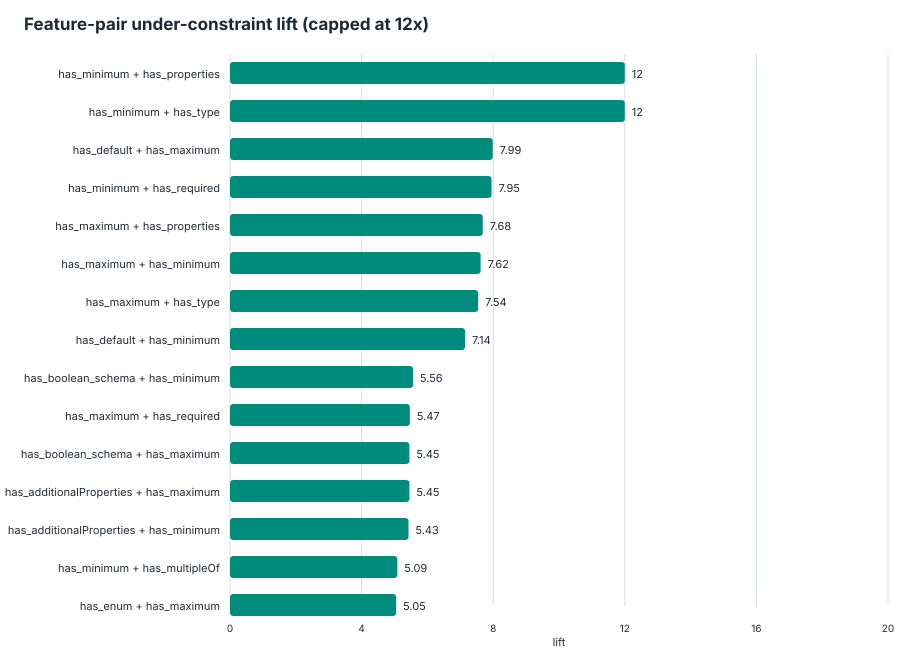

The table this chart was drawn from, first rows:
feature_pair, feature_a, feature_b, schemas_with_pair, schemas_without_pair, support, under_with_pair, under_without_pair, under_denominator_with, under_denominator_without, under_rate_with, under_rate_without, lift, delta, eligible_lift
has_minimum__AND__has_properties, has_minimum, has_properties, 193, 1596, 0.1079, 390, 146, 682, 3842, 0.5718, 0.038, 15.05, 0.5338, true
has_minimum__AND__has_type, has_minimum, has_type, 195, 1594, 0.109, 390, 146, 694, 3830, 0.562, 0.03812, 14.74, 0.5238, true
has_default__AND__has_maximum, has_default, has_maximum, 19, 1770, 0.01062, 59, 477, 69, 4455, 0.8551, 0.1071, 7.986, 0.748, true
has_minimum__AND__has_required, has_minimum, has_required, 151, 1638, 0.0844, 278, 258, 540, 3984, 0.5148, 0.06476, 7.95, 0.4501, true
has_maximum__AND__has_properties, has_maximum, has_properties, 78, 1711, 0.0436, 183, 353, 286, 4238, 0.6399, 0.08329, 7.682, 0.5566, true
has_maximum__AND__has_minimum, has_maximum, has_minimum, 76, 1713, 0.04248, 177, 359, 275, 4249, 0.6436, 0.08449, 7.618, 0.5591, true
has_maximum__AND__has_type, has_maximum, has_type, 79, 1710, 0.04416, 183, 353, 291, 4233, 0.6289, 0.08339, 7.541, 0.5455, true
has_default__AND__has_minimum, has_default, has_minimum, 32, 1757, 0.01789, 81, 455, 110, 4414, 0.7364, 0.1031, 7.144, 0.6333, true
has_boolean_schema__AND__has_minimum, has_boolean_schema, has_minimum, 89, 1700, 0.04975, 151, 385, 298, 4226, 0.5067, 0.0911, 5.562, 0.4156, true
has_maximum__AND__has_required, has_maximum, has_required, 54, 1735, 0.03018, 105, 431, 193, 4331, 0.544, 0.09952, 5.467, 0.4445, true
has_boolean_schema__AND__has_maximum, has_boolean_schema, has_maximum, 41, 1748, 0.02292, 77, 459, 135, 4389, 0.5704, 0.1046, 5.454, 0.4658, true
has_additionalProperties__AND__has_maxim…, has_additionalProperties, has_maximum, 40, 1749, 0.02236, 77, 459, 135, 4389, 0.5704, 0.1046, 5.454, 0.4658, true
has_additionalProperties__AND__has_minim…, has_additionalProperties, has_minimum, 90, 1699, 0.05031, 151, 385, 305, 4219, 0.4951, 0.09125, 5.425, 0.4038, true
has_minimum__AND__has_multipleOf, has_minimum, has_multipleOf, 6, 1783, 0.003354, 13, 523, 22, 4502, 0.5909, 0.1162, 5.087, 0.4747, true
has_enum__AND__has_maximum, has_enum, has_maximum, 21, 1768, 0.01174, 41, 495, 73, 4451, 0.5616, 0.1112, 5.05, 0.4504, true
has_enum__AND__has_minimum, has_enum, has_minimum, 52, 1737, 0.02907, 101, 435, 206, 4318, 0.4903, 0.1007, 4.867, 0.3896, true
has_additionalProperties__AND__has_multi…, has_additionalProperties, has_multipleOf, 9, 1780, 0.005031, 12, 524, 22, 4502, 0.5455, 0.1164, 4.686, 0.4291, true
has_boolean_schema__AND__has_multipleOf, has_boolean_schema, has_multipleOf, 9, 1780, 0.005031, 12, 524, 22, 4502, 0.5455, 0.1164, 4.686, 0.4291, true
has_multipleOf__AND__has_properties, has_multipleOf, has_properties, 10, 1779, 0.00559, 15, 521, 28, 4496, 0.5357, 0.1159, 4.623, 0.4198, true
has_multipleOf__AND__has_type, has_multipleOf, has_type, 10, 1779, 0.00559, 15, 521, 28, 4496, 0.5357, 0.1159, 4.623, 0.4198, true
has_maximum__AND__has_ref, has_maximum, has_ref, 7, 1782, 0.003913, 13, 523, 27, 4497, 0.4815, 0.1163, 4.14, 0.3652, true
has_multipleOf__AND__has_required, has_multipleOf, has_required, 9, 1780, 0.005031, 12, 524, 25, 4499, 0.48, 0.1165, 4.121, 0.3635, true
has_defs__AND__has_minimum, has_defs, has_minimum, 19, 1770, 0.01062, 34, 502, 76, 4448, 0.4474, 0.1129, 3.964, 0.3345, true
has_minimum__AND__has_ref, has_minimum, has_ref, 19, 1770, 0.01062, 33, 503, 75, 4449, 0.44, 0.1131, 3.892, 0.3269, true
has_defs__AND__has_maximum, has_defs, has_maximum, 6, 1783, 0.003354, 11, 525, 25, 4499, 0.44, 0.1167, 3.771, 0.3233, true
has_maxLength__AND__has_minimum, has_maxLength, has_minimum, 14, 1775, 0.007826, 22, 514, 58, 4466, 0.3793, 0.1151, 3.296, 0.2642, true
has_default__AND__has_ref, has_default, has_ref, 9, 1780, 0.005031, 10, 526, 26, 4498, 0.3846, 0.1169, 3.289, 0.2677, true
has_items__AND__has_maximum, has_items, has_maximum, 19, 1770, 0.01062, 29, 507, 78, 4446, 0.3718, 0.114, 3.26, 0.2578, true
has_anyOf__AND__has_minimum, has_anyOf, has_minimum, 5, 1784, 0.002795, 14, 522, 37, 4487, 0.3784, 0.1163, 3.252, 0.262, true
has_default__AND__has_defs, has_default, has_defs, 11, 1778, 0.006149, 10, 526, 27, 4497, 0.3704, 0.117, 3.166, 0.2534, true
has_items__AND__has_minimum, has_items, has_minimum, 52, 1737, 0.02907, 76, 460, 225, 4299, 0.3378, 0.107, 3.157, 0.2308, true
has_minItems__AND__has_pattern, has_minItems, has_pattern, 14, 1775, 0.007826, 17, 519, 47, 4477, 0.3617, 0.1159, 3.12, 0.2458, true
has_maxItems__AND__has_minimum, has_maxItems, has_minimum, 5, 1784, 0.002795, 11, 525, 31, 4493, 0.3548, 0.1168, 3.037, 0.238, true
has_maxItems__AND__has_minLength, has_maxItems, has_minLength, 6, 1783, 0.003354, 7, 529, 20, 4504, 0.35, 0.1175, 2.98, 0.2325, true
has_minItems__AND__has_patternProperties, has_minItems, has_patternProperties, 9, 1780, 0.005031, 8, 528, 24, 4500, 0.3333, 0.1173, 2.841, 0.216, true
has_maximum__AND__has_pattern, has_maximum, has_pattern, 12, 1777, 0.006708, 17, 519, 53, 4471, 0.3208, 0.1161, 2.763, 0.2047, true
has_minimum__AND__has_pattern, has_minimum, has_pattern, 24, 1765, 0.01342, 38, 498, 122, 4402, 0.3115, 0.1131, 2.753, 0.1983, true
has_minLength__AND__has_minimum, has_minLength, has_minimum, 18, 1771, 0.01006, 24, 512, 78, 4446, 0.3077, 0.1152, 2.672, 0.1925, true
has_maxLength__AND__has_maximum, has_maxLength, has_maximum, 6, 1783, 0.003354, 7, 529, 23, 4501, 0.3043, 0.1175, 2.59, 0.1868, true
has_items__AND__has_patternProperties, has_items, has_patternProperties, 14, 1775, 0.007826, 11, 525, 37, 4487, 0.2973, 0.117, 2.541, 0.1803, true
has_anyOf__AND__has_minItems, has_anyOf, has_minItems, 11, 1778, 0.006149, 11, 525, 40, 4484, 0.275, 0.1171, 2.349, 0.1579, true
has_maximum__AND__has_minItems, has_maximum, has_minItems, 7, 1782, 0.003913, 10, 526, 38, 4486, 0.2632, 0.1173, 2.244, 0.1459, true
has_maxItems__AND__has_pattern, has_maxItems, has_pattern, 11, 1778, 0.006149, 6, 530, 23, 4501, 0.2609, 0.1178, 2.215, 0.1431, true
has_minItems__AND__has_minimum, has_minItems, has_minimum, 15, 1774, 0.008385, 21, 515, 82, 4442, 0.2561, 0.1159, 2.209, 0.1402, true
has_default__AND__has_properties, has_default, has_properties, 182, 1607, 0.1017, 88, 448, 424, 4100, 0.2075, 0.1093, 1.899, 0.09828, true
has_default__AND__has_type, has_default, has_type, 184, 1605, 0.1029, 88, 448, 434, 4090, 0.2028, 0.1095, 1.851, 0.09323, true
has_minimum__AND__has_oneOf, has_minimum, has_oneOf, 9, 1780, 0.005031, 8, 528, 43, 4481, 0.186, 0.1178, 1.579, 0.06822, true
has_minProperties__AND__has_type, has_minProperties, has_type, 21, 1768, 0.01174, 10, 526, 54, 4470, 0.1852, 0.1177, 1.574, 0.06751, true
has_minItems__AND__has_minLength, has_minItems, has_minLength, 22, 1767, 0.0123, 18, 518, 98, 4426, 0.1837, 0.117, 1.569, 0.06664, true
has_default__AND__has_required, has_default, has_required, 121, 1668, 0.06764, 47, 489, 262, 4262, 0.1794, 0.1147, 1.564, 0.06465, true
has_maxItems__AND__has_required, has_maxItems, has_required, 27, 1762, 0.01509, 14, 522, 81, 4443, 0.1728, 0.1175, 1.471, 0.05535, true
has_default__AND__has_enum, has_default, has_enum, 37, 1752, 0.02068, 14, 522, 82, 4442, 0.1707, 0.1175, 1.453, 0.05322, true
has_patternProperties__AND__has_type, has_patternProperties, has_type, 44, 1745, 0.02459, 17, 519, 106, 4418, 0.1604, 0.1175, 1.365, 0.0429, true
has_anyOf__AND__has_default, has_anyOf, has_default, 7, 1782, 0.003913, 4, 532, 25, 4499, 0.16, 0.1182, 1.353, 0.04175, true
has_maxItems__AND__has_minItems, has_maxItems, has_minItems, 27, 1762, 0.01509, 14, 522, 91, 4433, 0.1538, 0.1178, 1.307, 0.03609, true
has_default__AND__has_minLength, has_default, has_minLength, 6, 1783, 0.003354, 3, 533, 20, 4504, 0.15, 0.1183, 1.268, 0.03166, true
has_maxLength__AND__has_minItems, has_maxLength, has_minItems, 6, 1783, 0.003354, 3, 533, 20, 4504, 0.15, 0.1183, 1.268, 0.03166, true
has_minLength__AND__has_pattern, has_minLength, has_pattern, 43, 1746, 0.02404, 25, 511, 170, 4354, 0.1471, 0.1174, 1.253, 0.0297, true
has_maxLength__AND__has_oneOf, has_maxLength, has_oneOf, 15, 1774, 0.008385, 5, 531, 34, 4490, 0.1471, 0.1183, 1.243, 0.0288, true
has_boolean_schema__AND__has_default, has_boolean_schema, has_default, 67, 1722, 0.03745, 24, 512, 167, 4357, 0.1437, 0.1175, 1.223, 0.0262, true
... 235 more rows
